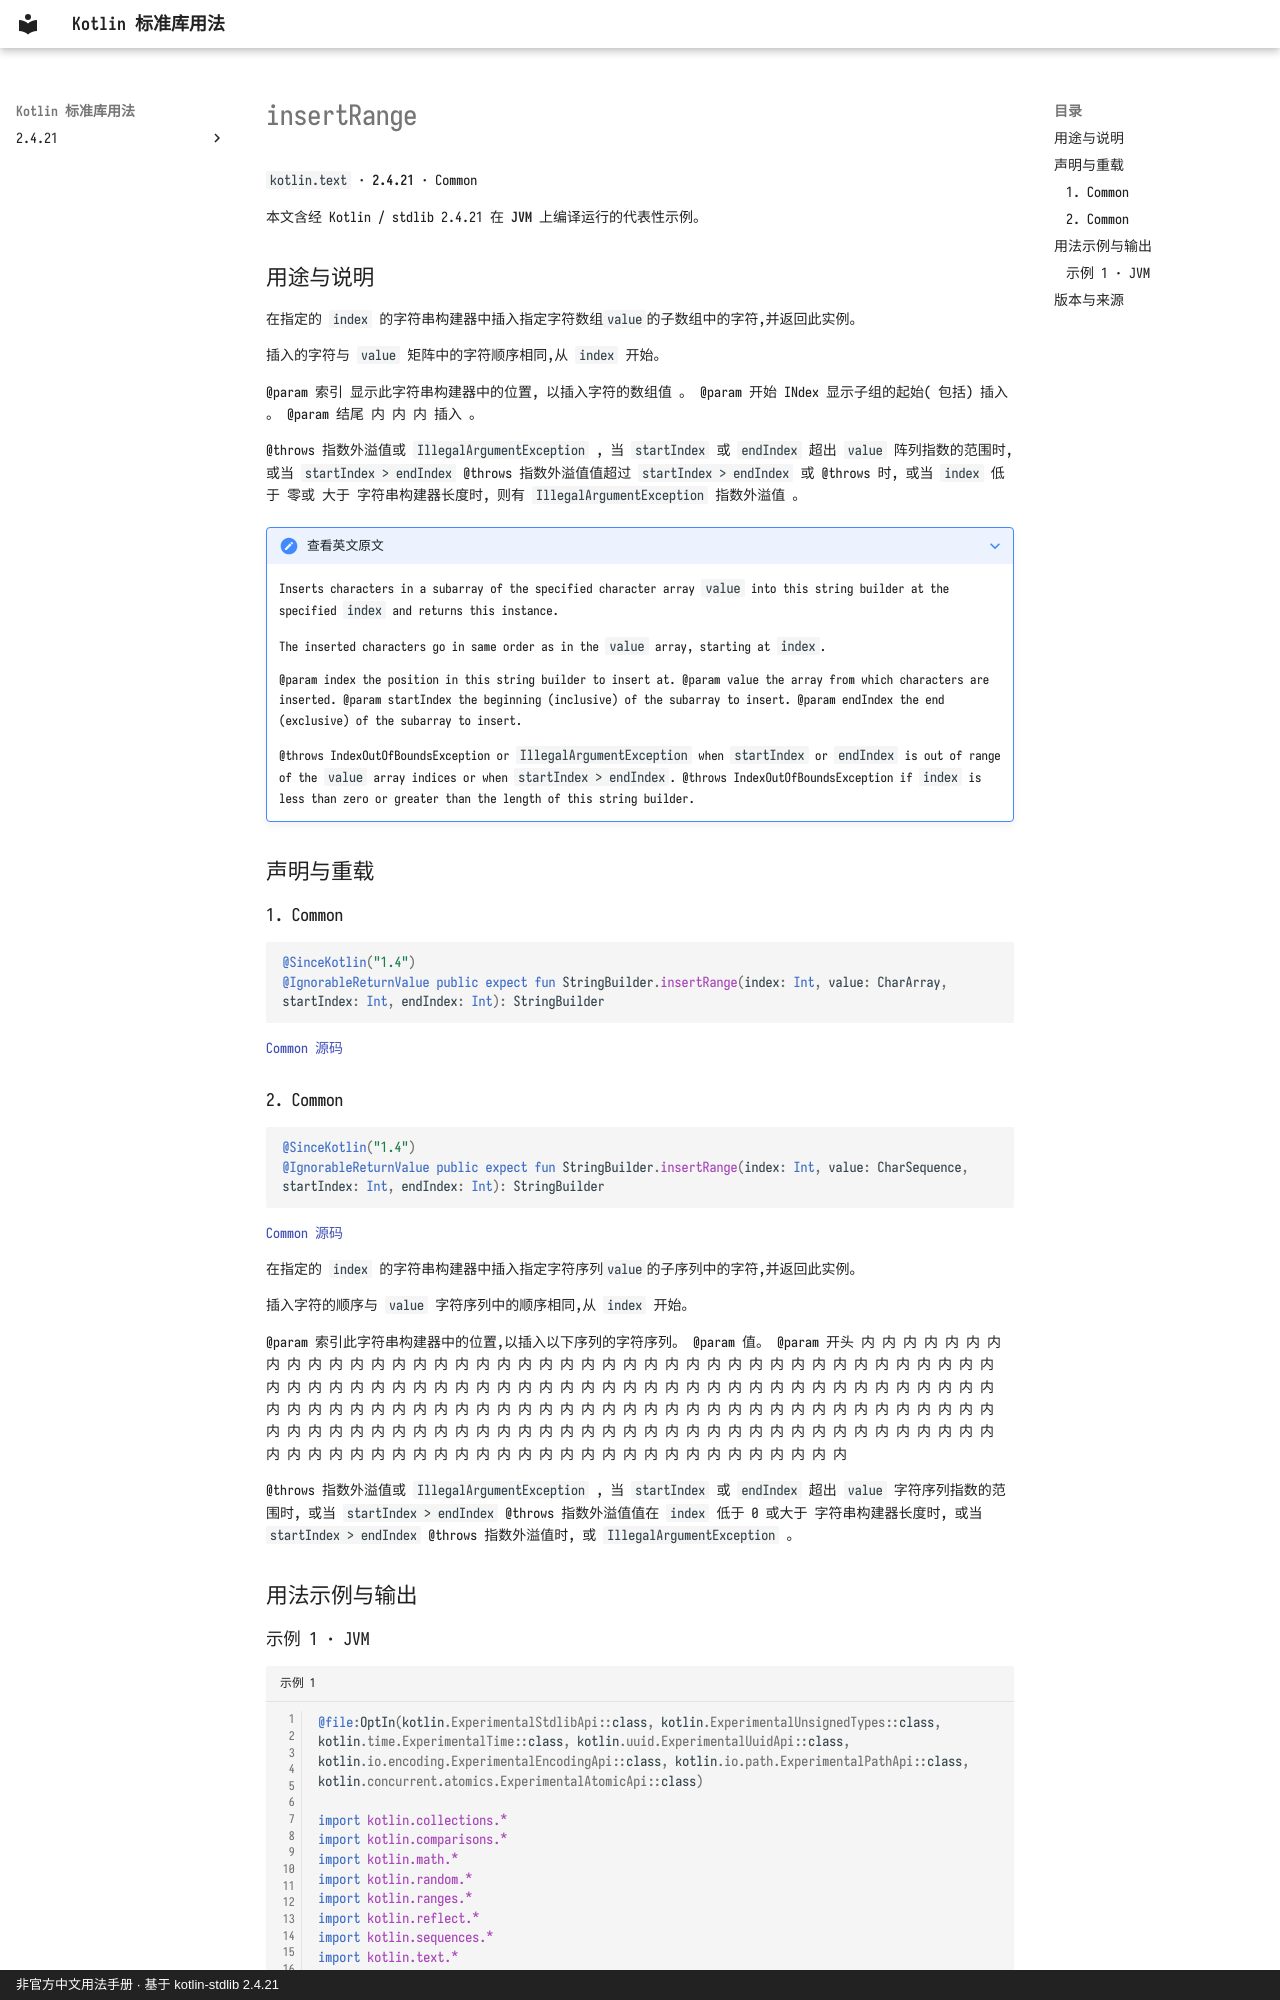

repository: oooooooko/kotlin-stdlib-docs · page: zh/api/kotlin.text/insertrange--055b36f5/index.html · generator: mkdocs · copyright: 非官方中文用法手册 · 基于 kotlin-stdlib 2.4.21

# insertRange

`kotlin.text` · **2.4.21** · Common

本文含经 Kotlin / stdlib 2.4.21 在 **JVM** 上编译运行的代表性示例。

## 用途与说明

在指定的 `index` 的字符串构建器中插入指定字符数组`value`的子数组中的字符,并返回此实例。

插入的字符与 `value` 矩阵中的字符顺序相同,从 `index` 开始。

@param 索引 显示此字符串构建器中的位置, 以插入字符的数组值 。 @param 开始 INdex 显示子组的起始( 包括) 插入 。 @param 结尾 内 内 内 插入 。

@throws 指数外溢值或 `IllegalArgumentException` , 当 `startIndex` 或 `endIndex` 超出 `value` 阵列指数的范围时, 或当 `startIndex > endIndex` @throws 指数外溢值值超过 `startIndex > endIndex` 或 @throws 时, 或当 `index` 低于 零或 大于 字符串构建器长度时, 则有 `IllegalArgumentException` 指数外溢值 。

??? note "查看英文原文"

    Inserts characters in a subarray of the specified character array `value` into this string builder at the specified `index` and returns this instance.
    
    The inserted characters go in same order as in the `value` array, starting at `index`.
    
    @param index the position in this string builder to insert at.
    @param value the array from which characters are inserted.
    @param startIndex the beginning (inclusive) of the subarray to insert.
    @param endIndex the end (exclusive) of the subarray to insert.
    
    @throws IndexOutOfBoundsException or `IllegalArgumentException` when `startIndex` or `endIndex` is out of range of the `value` array indices or when `startIndex > endIndex`.
    @throws IndexOutOfBoundsException if `index` is less than zero or greater than the length of this string builder.

## 声明与重载

### 1. Common

```kotlin
@SinceKotlin("1.4")
@IgnorableReturnValue public expect fun StringBuilder.insertRange(index: Int, value: CharArray, startIndex: Int, endIndex: Int): StringBuilder
```

[Common 源码](https://github.com/JetBrains/kotlin/blob/v2.4.21/libraries/stdlib/src/kotlin/text/StringBuilder.kt#L459)

### 2. Common

```kotlin
@SinceKotlin("1.4")
@IgnorableReturnValue public expect fun StringBuilder.insertRange(index: Int, value: CharSequence, startIndex: Int, endIndex: Int): StringBuilder
```

[Common 源码](https://github.com/JetBrains/kotlin/blob/v2.4.21/libraries/stdlib/src/kotlin/text/StringBuilder.kt#L475)

在指定的 `index` 的字符串构建器中插入指定字符序列`value`的子序列中的字符,并返回此实例。

插入字符的顺序与 `value` 字符序列中的顺序相同,从 `index` 开始。

@param 索引此字符串构建器中的位置,以插入以下序列的字符序列。 @param 值。 @param 开头 内 内 内 内 内 内 内 内 内 内 内 内 内 内 内 内 内 内 内 内 内 内 内 内 内 内 内 内 内 内 内 内 内 内 内 内 内 内 内 内 内 内 内 内 内 内 内 内 内 内 内 内 内 内 内 内 内 内 内 内 内 内 内 内 内 内 内 内 内 内 内 内 内 内 内 内 内 内 内 内 内 内 内 内 内 内 内 内 内 内 内 内 内 内 内 内 内 内 内 内 内 内 内 内 内 内 内 内 内 内 内 内 内 内 内 内 内 内 内 内 内 内 内 内 内 内 内 内 内 内 内 内 内 内 内 内 内 内 内 内 内 内 内 内 内 内 内 内 内 内 内 内 内 内 内 内 内 内 内 内 内 内 内 内 内 内 内 内 内 内 内 内 内 内 内

@throws 指数外溢值或 `IllegalArgumentException` , 当 `startIndex` 或 `endIndex` 超出 `value` 字符序列指数的范围时, 或当 `startIndex > endIndex` @throws 指数外溢值值在 `index` 低于 0 或大于 字符串构建器长度时, 或当 `startIndex > endIndex` @throws 指数外溢值时, 或 `IllegalArgumentException` 。

## 用法示例与输出
